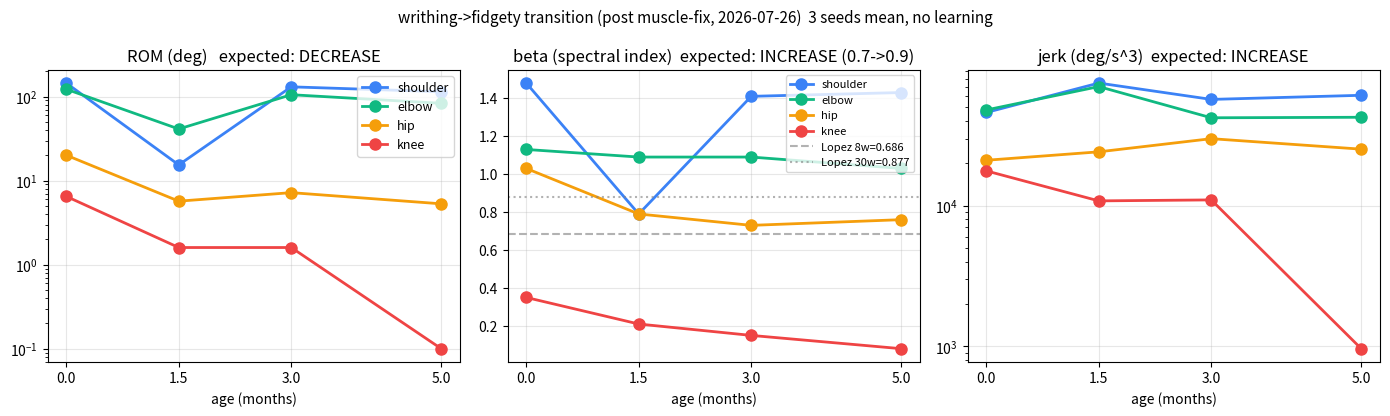

This chart was generated by the following Python code: (Note: this script raises an exception after producing the figure.)
"""fidgety移行の結果を1枚のグラフで可視化する。"""
import os
import numpy as np
import matplotlib.pyplot as plt

# シード平均（e_fidgety_transition.py の 2026-07-26 実測値）
DATA = {
    "shoulder": {"age": [0.0, 1.5, 3.0, 5.0],
                 "rom":  [145.1, 15.4, 130.8, 114.4],
                 "beta": [1.48, 0.79, 1.41, 1.43],
                 "jerk": [45942, 74385, 56912, 60883]},
    "elbow":    {"age": [0.0, 1.5, 3.0, 5.0],
                 "rom":  [122.6, 41.2, 105.4, 83.3],
                 "beta": [1.13, 1.09, 1.09, 1.03],
                 "jerk": [47873, 70213, 42130, 42491]},
    "hip":      {"age": [0.0, 1.5, 3.0, 5.0],
                 "rom":  [20.1, 5.7, 7.2, 5.3],
                 "beta": [1.03, 0.79, 0.73, 0.76],
                 "jerk": [21018, 24128, 29930, 25207]},
    "knee":     {"age": [0.0, 1.5, 3.0, 5.0],
                 "rom":  [6.5, 1.6, 1.6, 0.1],
                 "beta": [0.35, 0.21, 0.15, 0.08],
                 "jerk": [17673, 10812, 10986, 962]},
}

COLORS = {"shoulder": "#3B82F6", "elbow": "#10B981",
          "hip": "#F59E0B", "knee": "#EF4444"}

fig, axes = plt.subplots(1, 3, figsize=(14, 4.2))
metrics = [("rom",  "ROM (deg)   expected: DECREASE",  "log"),
           ("beta", "beta (spectral index)  expected: INCREASE (0.7->0.9)", "linear"),
           ("jerk", "jerk (deg/s^3)  expected: INCREASE", "log")]

for ax, (key, title, yscale) in zip(axes, metrics):
    for jt, d in DATA.items():
        ax.plot(d["age"], d[key], "o-", color=COLORS[jt], label=jt, linewidth=2, markersize=8)
    ax.set_xlabel("age (months)")
    ax.set_title(title)
    if yscale == "log":
        ax.set_yscale("log")
    ax.grid(True, alpha=0.3)
    ax.set_xticks([0.0, 1.5, 3.0, 5.0])

# 参考線: βの文献値
axes[1].axhline(0.686, color="gray", linestyle="--", alpha=0.6, label="Lopez 8w=0.686")
axes[1].axhline(0.877, color="gray", linestyle=":",  alpha=0.6, label="Lopez 30w=0.877")

axes[0].legend(loc="upper right", fontsize=9)
axes[1].legend(loc="upper right", fontsize=8)

fig.suptitle("writhing->fidgety transition (post muscle-fix, 2026-07-26)  "
             "3 seeds mean, no learning", fontsize=11)
fig.tight_layout()

out = os.path.join(os.path.dirname(__file__), os.pardir,
                   "docs", "figures", "fidgety_transition_20260726.png")
os.makedirs(os.path.dirname(out), exist_ok=True)
fig.savefig(out, dpi=140, bbox_inches="tight")
print("saved:", os.path.abspath(out))
